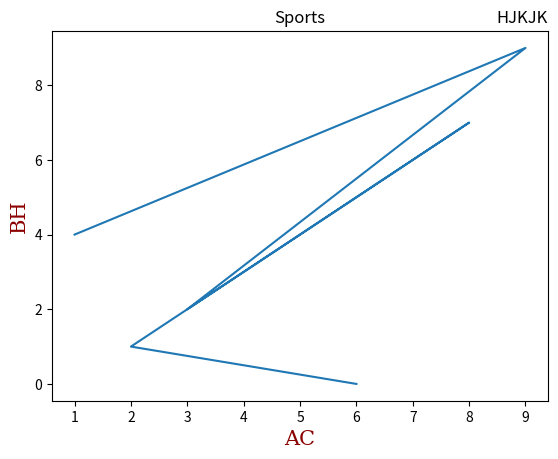

The matplotlib source for this figure:
import matplotlib.pyplot as plt
import numpy as np

x = np.array([1, 9, 3, 8, 2, 6])
y = np.array([4, 9, 2, 7, 1, 0])

plt.plot(x, y)

# xlabel() and ylabel()
plt.xlabel("Avg")
plt.ylabel("Amount")

# plt.show()

# title()
plt.title("Sports")
# plt.show()

# font property
font1 = {'family':'serif','color':'blue','size':20}
font2 = {'family':'serif','color':'darkred','size':15}

# plt.title("FGH", fontdict = font1)
plt.xlabel("AC", fontdict = font2)
plt.ylabel("BH", fontdict = font2)
# plt.show()

# title location
plt.title("HJKJK", loc = 'right')
plt.show()